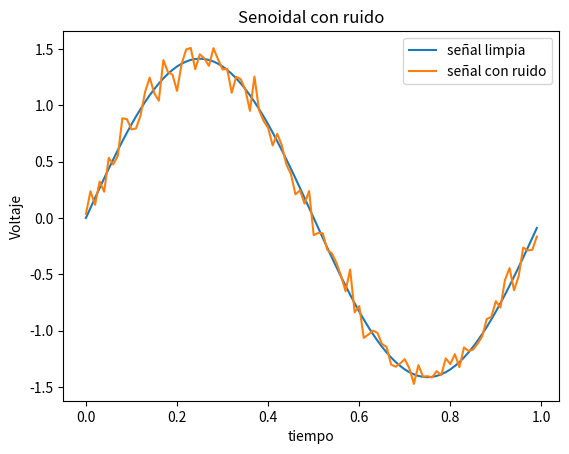

Generate this figure with matplotlib:
# -*- coding: utf-8 -*-
"""
Materia: Análisis y Procesamiento de Señales
Fecha: Wed Mar 18 20:55:38 2026

@author: Mora De La Corte

Descripción: 
    
"""

# Bloque para crear la función pedida
import numpy as np

def mi_funcion_sen(vmax, dc, ff, ph, nn, fs):

    # tiempo de muestreo
    ts = 1/fs
    
    # vector de tiempo
    tt = np.linspace(0, (nn-1)*ts, nn).reshape(nn,1) # El reshape es para que sean vectores de Nx1
    
    # señal senoidal
    xx = vmax * np.sin(2*np.pi*ff*tt + ph) + dc
    
    return tt, xx


vmax = np.sqrt(2)
ff = 1
N = 100
fs = 100
snr = 20 #SNR=20dB: señal 100 veces más potente que el ruido

tt, xx = mi_funcion_sen(vmax=vmax, dc=0, ff=ff, ph=0, nn=N, fs=fs)

ps = np.var(xx) # Uso la variancia para calcular la potencia de la señal
pr = 10**-(snr/10) # Despejando de la ecuacion para SNR_dB

ruido = np.random.normal(0,np.sqrt(pr),(N,1))

yy = xx + ruido

import matplotlib.pyplot as plt

plt.plot(tt,xx,label="señal limpia")
plt.plot(tt,yy,label="señal con ruido")

plt.xlabel("tiempo")
plt.ylabel("Voltaje")
plt.title("Senoidal con ruido")
plt.legend()

plt.show()

print('Potencia de la señal: ', ps)
print('Potencia del ruido: ', pr)


from scipy import signal as sig

n0 = 10 #muestras
dd = np.zeros(N)
dd[n0] = 1.

hh = sig.convolve(ruido, np.flip(ruido)) # autocorrelacion

#cuatizacion

B = 4 #bits
Vfs = 3 #volts

qq = Vfs/2**B

xxq = np.round(xx/qq)
